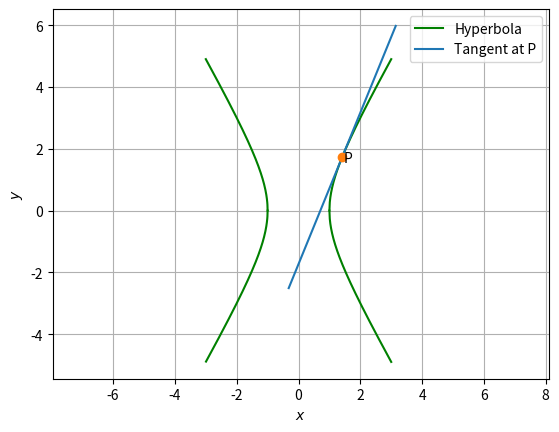

The matplotlib source for this figure:
import numpy as np
import matplotlib.pyplot as plt
import math

def line_dir_pt(m,A,k1,k2):
  len =10
  x_AB = np.zeros((2,len))
  lam_1 = np.linspace(k1,k2,len)
  for i in range(len):
    temp1 = A + lam_1[i]*m
    x_AB[:,i]= temp1.T
  return x_AB

fig = plt.figure()
ax = fig.add_subplot(111, aspect='equal')

P  = np.array([2**0.5,3**0.5])
S1 = np.array([2,0])
S2 = np.array([-2,0])
O = np.array([0,0])
omat = np.array(([0,1],[-1,0]))

PS1 = np.linalg.norm(P - S1)
PS2 = np.linalg.norm(P - S2)

a = (np.absolute(PS1 -PS2))*0.5
e = np.linalg.norm(S1 -S2)/2*a

b = np.sqrt((a**2)*((e**2) - 1))

V = np.array(([a**-2,0],[0,-1*b**-2]))

eigval,eigvec = np.linalg.eig(V)
D = np.diag(eigval)
G = eigvec

len = 1000

y1 = np.linspace(-3,3,len)
y2 = np.sqrt((1 - V[0,0]*np.power(y1,2))/V[1,1])
y3 = -1*np.sqrt((1 - V[0,0]*np.power(y1,2))/V[1,1])
y = np.hstack((np.vstack((y1,y2)),np.vstack((y1,y3))))
plt.plot(y[0,:len],y[1,:len],color='g',label='Hyperbola')
plt.plot(y[0,len+1:],y[1,len+1:],color='g')
n = V@P
m = omat@n

P  = np.array([2**0.5,3**0.5])
T = line_dir_pt(m,P,-3,3)
plt.plot(T[0,:],T[1,:],label='Tangent at P')
plt.plot(P[0],P[1],'o')
plt.text(P[0] * (1 + 0.03), P[1] * (1 - 0.1) , 'P')
print(n,'x =',n@P)
ax.plot()
plt.xlabel('$x$')
plt.ylabel('$y$')
plt.legend(loc=1)
plt.grid() # minor
plt.axis('equal')
plt.show()
